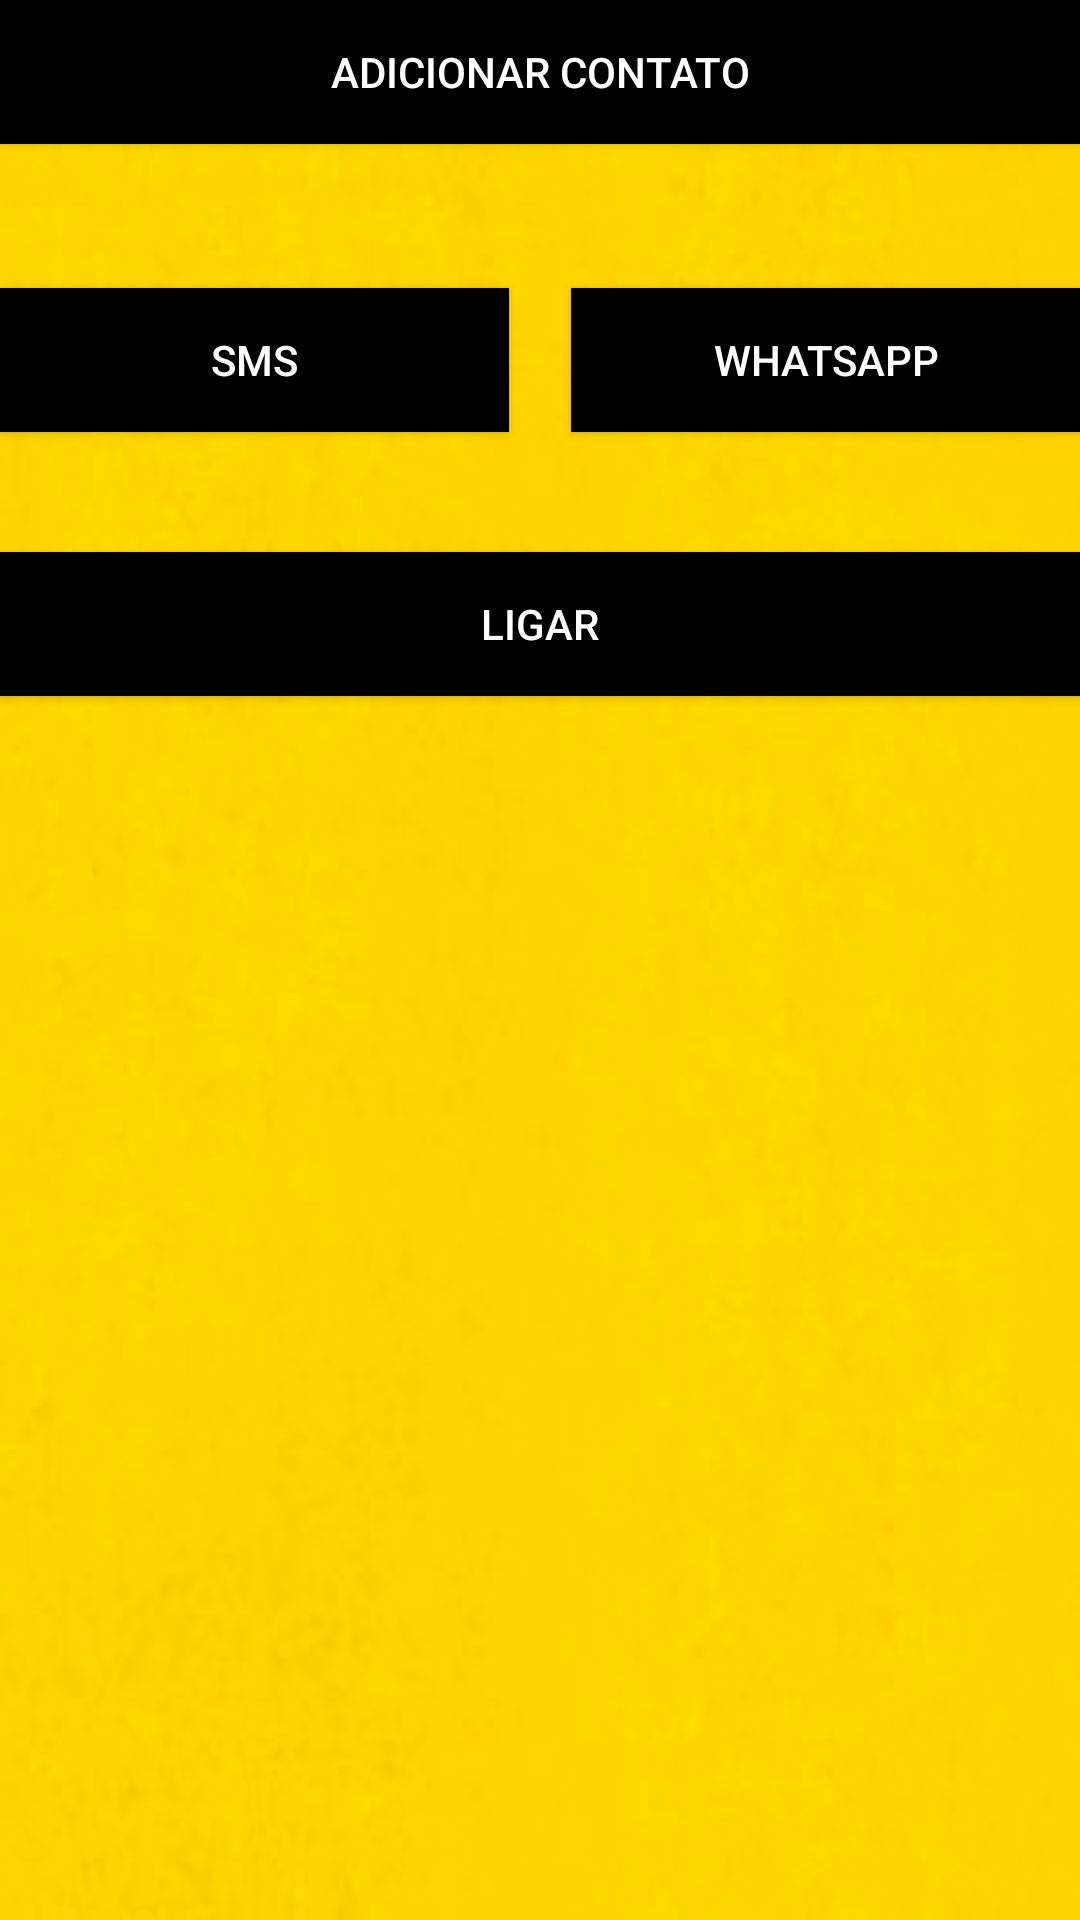

This screen was rendered from an Android layout file. Write that file and the resources it references.
<!-- AndroidManifest.xml: application theme AppTheme -->
<!-- res/layout/activity_my.xml -->
<RelativeLayout xmlns:android="http://schemas.android.com/apk/res/android"
    xmlns:tools="http://schemas.android.com/tools"
    android:layout_width="match_parent"
    android:layout_height="match_parent"
    android:paddingLeft="@dimen/activity_horizontal_margin"
    android:paddingRight="@dimen/activity_horizontal_margin"
    android:paddingTop="@dimen/activity_vertical_margin"
    android:paddingBottom="@dimen/activity_vertical_margin"
    android:background="@drawable/back"
    tools:context=".MyActivity">

    <Button
        android:layout_width="fill_parent"
        android:layout_height="wrap_content"
        android:text="Ligar"
        android:id="@+id/btnLigar"
        style="@style/TextButton"
        android:background="@drawable/custom_button"
        android:layout_below="@+id/btnMsg"
        android:layout_alignParentRight="true"
        android:layout_alignParentEnd="true"
        android:layout_marginTop="40dp" />

    <Button
        android:layout_width="170dp"
        android:layout_height="wrap_content"
        android:text="whatsApp"
        android:id="@+id/btnMsg"
        style="@style/TextButton"
        android:background="@drawable/custom_button"
        android:layout_below="@+id/btnAdd"
        android:layout_alignParentRight="true"
        android:layout_alignParentEnd="true"
        android:layout_marginTop="48dp"/>
       

    <Button
        android:layout_width="170dp"
        android:layout_height="wrap_content"
        android:text="SMS"
        android:id="@+id/btnSms"
        style="@style/TextButton"
        android:background="@drawable/custom_button"
        android:layout_alignTop="@+id/btnMsg"
        android:layout_alignParentLeft="true"
        android:layout_alignParentStart="true"/>
        

    <Button
        android:layout_width="fill_parent"
        android:layout_height="wrap_content"
        android:text="Adicionar Contato"
        android:id="@+id/btnAdd"
        style="@style/TextButton"
        android:background="@drawable/custom_button"
        android:layout_alignParentTop="true" />

</RelativeLayout>
<!-- resources referenced by this layout -->
<resources>
  <!-- drawable back: png bitmap (drawable, 179821 bytes) -->
  <!-- drawable custom_button (drawable) -->
  <?xml version="1.0" encoding="utf-8"?>
  
  
  <selector xmlns:android="http://schemas.android.com/apk/res/android">
      <item android:drawable="@drawable/custom_border_menu_pressed"
          android:state_pressed="true" />
  
      <item android:drawable="@drawable/custom_border_menu" />
  </selector>
  <style name="TextButton">
          <item name="android:textColor">#ffff</item>
      </style>
  <style name="AppTheme" parent="Theme.AppCompat.Light.DarkActionBar">
          
      </style>
  <!-- drawable custom_border_menu_pressed (drawable) -->
  <?xml version="1.0" encoding="utf-8"?>
  
  
  <shape xmlns:android="http://schemas.android.com/apk/res/android"
      android:shape="rectangle">
  
      <solid android:color="#ffeeefed"/>
  
      <stroke
          android:width="1dp"
          android:color="#ff484848" />
  
      <padding
          android:bottom="5dp"
          android:left="5dp"
          android:right="5dp"
          android:top="5dp"/>
  </shape>
  <!-- drawable custom_border_menu (drawable) -->
  <?xml version="1.0" encoding="utf-8"?>
  
  
  <shape xmlns:android="http://schemas.android.com/apk/res/android"
      android:shape="rectangle">
  
      <solid android:color="#ff000000"/>
  
      <stroke
          android:width="1dp"
          android:color="#ff000000" />
  
      <padding
          android:bottom="5dp"
          android:left="5dp"
          android:right="5dp"
          android:top="5dp"/>
  </shape>
</resources>
